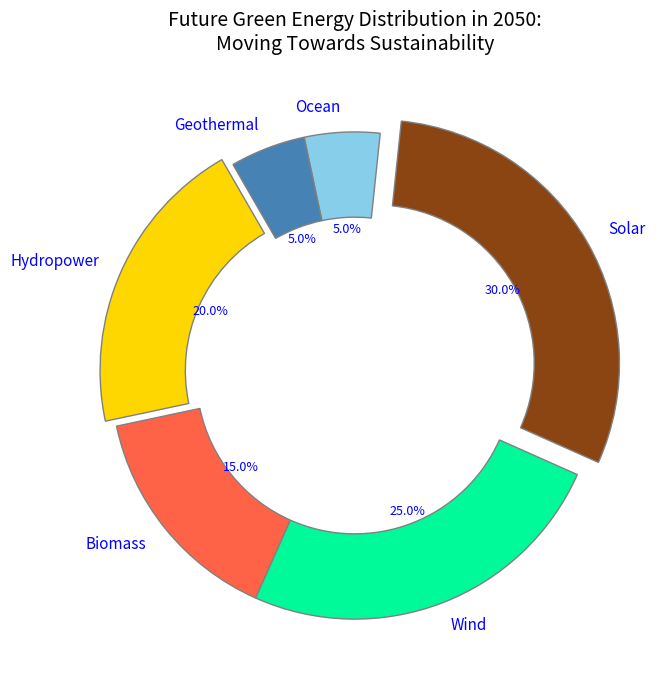

Generate this figure with matplotlib:
import matplotlib.pyplot as plt

energy_sources = ['Hydropower', 'Biomass', 'Wind', 'Solar', 'Ocean', 'Geothermal']
energy_share = [20, 15, 25, 30, 5, 5]

# Manually shuffled colors for each data group
colors = ['#FFD700', '#FF6347', '#00FA9A', '#8B4513', '#87CEEB', '#4682B4']

explode = (0.05, 0, 0, 0.1, 0, 0)

fig, ax = plt.subplots(figsize=(10, 7))
wedges, texts, autotexts = ax.pie(
    energy_share, labels=energy_sources, autopct='%1.1f%%',
    startangle=120, colors=colors, explode=explode, shadow=False,
    textprops=dict(color='blue'), wedgeprops=dict(width=0.35, edgecolor='grey')
)

plt.setp(autotexts, size=9, weight="normal")
plt.setp(texts, size=11)

ax.set_title(
    "Future Green Energy Distribution in 2050:\nMoving Towards Sustainability", 
    fontsize=14, fontweight='normal', pad=15
)

ax.grid(visible=True, linestyle='--', color='grey')

plt.tight_layout()
plt.show()
